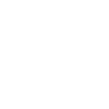
t = 0.00 s
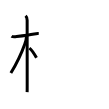
t = 4.00 s
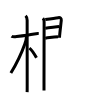
t = 8.00 s
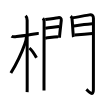
t = 12.00 s
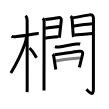
t = 15.50 s
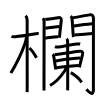
t = 20.00 s

The animated SVG that drew these frames (rendered in a browser with its animation timeline set to each time). Animation: 20 SMIL elements (animate=20); one cycle of 20.00 s.

<svg width="109px" height="109px" viewBox="0 0 px 109px" xmlns="http://www.w3.org/2000/svg" xmlns:xlink="http://www.w3.org/1999/xlink" xml:space="preserve" version="1.1"  baseProfile="full">
<path d="M11.53,36.22c0.95,0.67,4.09,0.48,5.12,0.34c4.22-0.57,12.08-1.65,17.63-2.62c1.27-0.22,3.22-0.44,4.48-0.32" style="fill:none;stroke:black;stroke-width:3;opacity:0">
  <animate attributeType="CSS" attributeName="opacity" from="0" to="1" begin="0s" dur="1s" repeatCount="Indefinite" fill="freeze" />
</path>
<path d="M25.61,15.75c1.26,1.26,1.54,2.75,1.54,4.42c0,0.8,0.04,51.33,0.04,65.33c0,3.42-0.03,5.71-0.06,6.63" style="fill:none;stroke:black;stroke-width:3;opacity:0">
  <animate attributeType="CSS" attributeName="opacity" from="0" to="1" begin="1s" dur="1s" repeatCount="Indefinite" fill="freeze" />
</path>
<path d="M26.44,36.78c0,1.47-1.03,5.48-1.62,7.17c-4.04,11.37-7.08,17.68-13.96,29.14" style="fill:none;stroke:black;stroke-width:3;opacity:0">
  <animate attributeType="CSS" attributeName="opacity" from="0" to="1" begin="2s" dur="1s" repeatCount="Indefinite" fill="freeze" />
</path>
<path d="M29.38,48.12c2.04,1.56,5.4,6.61,7.12,9.62" style="fill:none;stroke:black;stroke-width:3;opacity:0">
  <animate attributeType="CSS" attributeName="opacity" from="0" to="1" begin="3s" dur="1s" repeatCount="Indefinite" fill="freeze" />
</path>
<path d="M42.89,18.2c0.9,0.9,1.23,2.18,1.23,3.45C44.12,22.16,44,74.12,44,83c0,4.07,0.01,6.91,0,7.62" style="fill:none;stroke:black;stroke-width:3;opacity:0">
  <animate attributeType="CSS" attributeName="opacity" from="0" to="1" begin="4s" dur="1s" repeatCount="Indefinite" fill="freeze" />
</path>
<path d="M45.26,19.6c3.24-0.52,10.12-1.61,13.01-1.96c2.07-0.25,3.21,0.48,3.01,2.64c-0.26,2.84-1.15,9.6-1.68,15.53c-0.06,0.72-0.1,1.54-0.1,2.02" style="fill:none;stroke:black;stroke-width:3;opacity:0">
  <animate attributeType="CSS" attributeName="opacity" from="0" to="1" begin="5s" dur="1s" repeatCount="Indefinite" fill="freeze" />
</path>
<path d="M45.31,28.17c4.08-0.33,10.11-1.2,14.04-1.56" style="fill:none;stroke:black;stroke-width:3;opacity:0">
  <animate attributeType="CSS" attributeName="opacity" from="0" to="1" begin="6s" dur="1s" repeatCount="Indefinite" fill="freeze" />
</path>
<path d="M45.26,38.16c5.42-0.63,7.95-1.12,12.74-1.41" style="fill:none;stroke:black;stroke-width:3;opacity:0">
  <animate attributeType="CSS" attributeName="opacity" from="0" to="1" begin="7s" dur="1s" repeatCount="Indefinite" fill="freeze" />
</path>
<path d="M70.69,16.18c0.82,0.82,1.25,1.56,1.36,2.65c0.45,4.43,0.64,9.61,1.05,14.66c0.16,1.96,0.28,3.37,0.33,3.52" style="fill:none;stroke:black;stroke-width:3;opacity:0">
  <animate attributeType="CSS" attributeName="opacity" from="0" to="1" begin="8s" dur="1s" repeatCount="Indefinite" fill="freeze" />
</path>
<path d="M72.77,17.69c1.46-0.06,11.91-2.07,16.58-2.83c2.71-0.44,4.09,0.59,4.09,3.39c0,16.12-0.05,62.58-0.05,71.51c0,7.99-6.01,0.44-7.04-0.43" style="fill:none;stroke:black;stroke-width:3;opacity:0">
  <animate attributeType="CSS" attributeName="opacity" from="0" to="1" begin="9s" dur="1s" repeatCount="Indefinite" fill="freeze" />
</path>
<path d="M73.71,26c4.17-0.5,15.99-2.22,18.42-2.22" style="fill:none;stroke:black;stroke-width:3;opacity:0">
  <animate attributeType="CSS" attributeName="opacity" from="0" to="1" begin="10s" dur="1s" repeatCount="Indefinite" fill="freeze" />
</path>
<path d="M74.52,34.98C79.38,34.62,87,34,92.4,33.54" style="fill:none;stroke:black;stroke-width:3;opacity:0">
  <animate attributeType="CSS" attributeName="opacity" from="0" to="1" begin="11s" dur="1s" repeatCount="Indefinite" fill="freeze" />
</path>
<path d="M54.94,46.59c1.23,0.5,2.89,0.44,4.22,0.31c4.95-0.47,11.32-2.18,17.36-2.87c1.32-0.15,2.41-0.29,3.69,0.03" style="fill:none;stroke:black;stroke-width:3;opacity:0">
  <animate attributeType="CSS" attributeName="opacity" from="0" to="1" begin="12s" dur="1s" repeatCount="Indefinite" fill="freeze" />
</path>
<path d="M52.81,54.12c0.79,0.79,0.9,1.82,1.06,2.88c0.39,2.54,0.97,6.61,1.44,9.5c0.2,1.23,0.43,2.39,0.53,2.91" style="fill:none;stroke:black;stroke-width:3;opacity:0">
  <animate attributeType="CSS" attributeName="opacity" from="0" to="1" begin="13s" dur="1s" repeatCount="Indefinite" fill="freeze" />
</path>
<path d="M54.9,54.58c1.45-0.06,18.69-2.67,24.36-3.37c2.65-0.32,3.98,0.75,3.26,3.32c-0.71,2.52-1.36,5.49-2.26,9.21c-0.27,1.13-0.57,2.35-0.9,3.69" style="fill:none;stroke:black;stroke-width:3;opacity:0">
  <animate attributeType="CSS" attributeName="opacity" from="0" to="1" begin="14s" dur="1s" repeatCount="Indefinite" fill="freeze" />
</path>
<path d="M55.69,60.95c5.44-0.82,22.06-2.83,24.63-2.83" style="fill:none;stroke:black;stroke-width:3;opacity:0">
  <animate attributeType="CSS" attributeName="opacity" from="0" to="1" begin="15s" dur="1s" repeatCount="Indefinite" fill="freeze" />
</path>
<path d="M56.51,67.69c5.86-0.69,16.43-1.85,22.19-2.09" style="fill:none;stroke:black;stroke-width:3;opacity:0">
  <animate attributeType="CSS" attributeName="opacity" from="0" to="1" begin="16s" dur="1s" repeatCount="Indefinite" fill="freeze" />
</path>
<path d="M66.61,38.75c0.82,0.82,1.03,1.88,1.03,3.11c0,0.5,0.16,32.07,0.04,44.27c-0.02,2.19-0.04,3.71-0.06,4.25" style="fill:none;stroke:black;stroke-width:3;opacity:0">
  <animate attributeType="CSS" attributeName="opacity" from="0" to="1" begin="17s" dur="1s" repeatCount="Indefinite" fill="freeze" />
</path>
<path d="M66,67.41c0,1.22-0.42,2.16-1.38,3.59c-3.72,5.54-9.63,11.7-14.57,14.51" style="fill:none;stroke:black;stroke-width:3;opacity:0">
  <animate attributeType="CSS" attributeName="opacity" from="0" to="1" begin="18s" dur="1s" repeatCount="Indefinite" fill="freeze" />
</path>
<path d="M70.75,72.66c3.12,1.72,7.62,4.84,10.88,9.62" style="fill:none;stroke:black;stroke-width:3;opacity:0">
  <animate attributeType="CSS" attributeName="opacity" from="0" to="1" begin="19s" dur="1s" repeatCount="Indefinite" fill="freeze" />
</path>
</svg>
